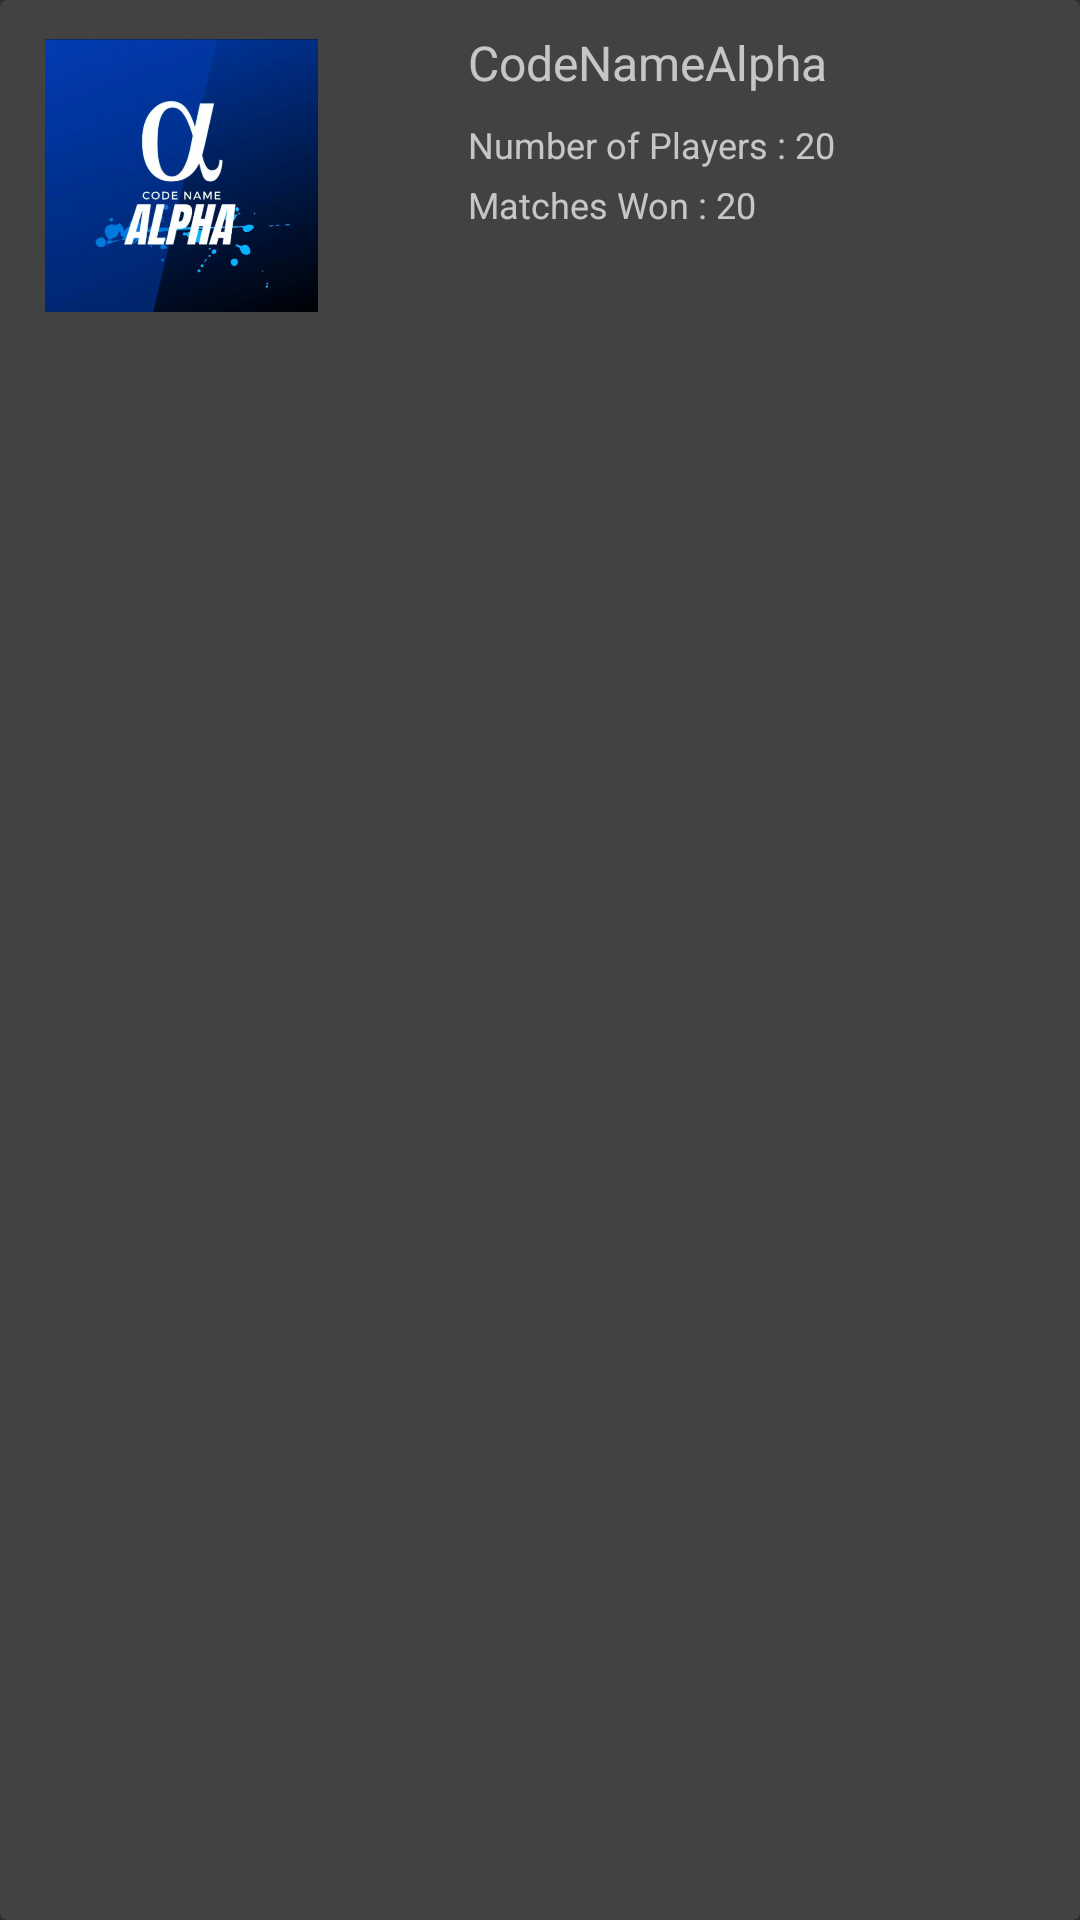

Produce the Android XML layout that renders to this screen, including the resource entries it uses.
<!-- AndroidManifest.xml: application theme Theme.AppCompat.NoActionBar -->
<!-- res/layout/retrieve_team_layout.xml -->
<?xml version="1.0" encoding="utf-8"?>
<androidx.cardview.widget.CardView xmlns:android="http://schemas.android.com/apk/res/android"
    android:layout_width="match_parent"
    android:layout_height="wrap_content"
    android:layout_marginStart="25dp"
    android:layout_margin="20dp">


    <ImageView
        android:id="@+id/Teamimage"
        android:layout_width="121dp"
        android:layout_height="91dp"
        android:layout_marginVertical="13dp"
        android:src="@drawable/codenamealpha" />

        <TextView
            android:id="@+id/playernum"
            android:layout_width="wrap_content"
            android:layout_height="wrap_content"
            android:layout_marginVertical="40dp"
            android:layout_marginStart="156dp"
            android:text="@string/num_pl_20"
            android:textSize="12sp" />

        <TextView
            android:id="@+id/teamname"
            android:layout_width="wrap_content"
            android:layout_height="wrap_content"
            android:layout_marginVertical="10dp"
            android:layout_marginStart="156dp"
            android:layout_marginTop="4dp"
            android:onClick="user_team_managepage"
            android:text="@string/code_name_alpha"
            android:textSize="16sp" />

        <TextView
            android:id="@+id/matchcount"
            android:layout_width="100dp"
            android:layout_height="20dp"
            android:layout_marginVertical="60dp"
            android:layout_marginStart="156dp"
            android:text="@string/maches_won20"
            android:textSize="12sp" />
    </androidx.cardview.widget.CardView>
<!-- resources referenced by this layout -->
<resources>
  <!-- drawable codenamealpha: png bitmap (drawable, 176973 bytes) -->
  <string name="code_name_alpha">CodeNameAlpha</string>
  <string name="maches_won20">Matches Won : 20</string>
  <string name="num_pl_20">Number of Players : 20</string>
</resources>
